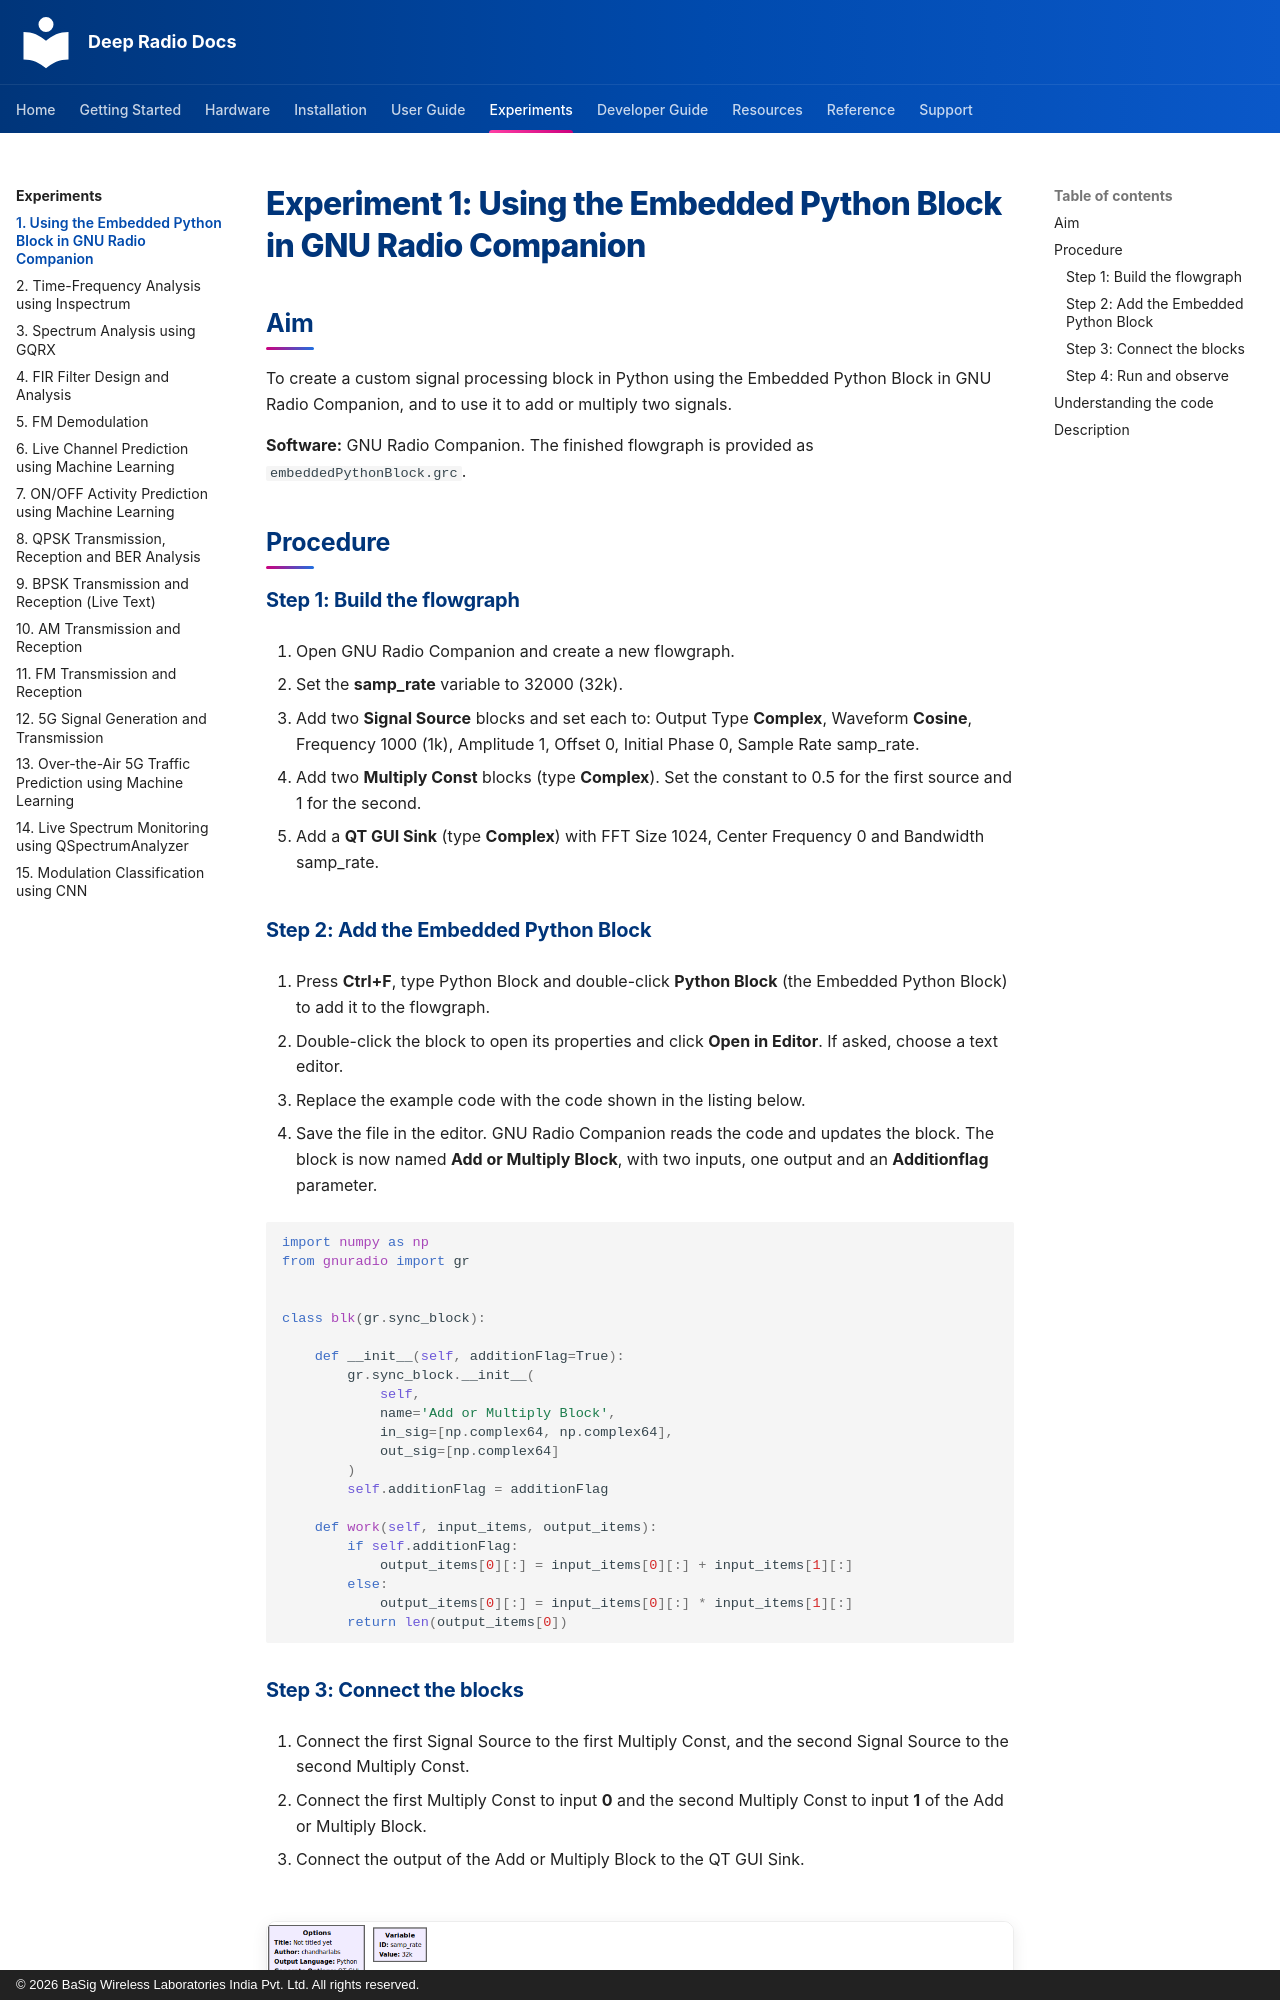

repository: basigwireless/deepradio-docs · page: experiments/exp01-using-the-embedded-python-block-in-gnu-radio-companion/index.html · generator: mkdocs · copyright: © 2026 BaSig Wireless Laboratories India Pvt. Ltd. All rights reserved.

# Experiment 1: Using the Embedded Python Block in GNU Radio Companion

## Aim

To create a custom signal processing block in Python using the Embedded Python Block in GNU Radio Companion, and to use it to add or multiply two signals.

**Software:** GNU Radio Companion. The finished flowgraph is provided as `embeddedPythonBlock.grc`.

## Procedure

### Step 1: Build the flowgraph

1.  Open GNU Radio Companion and create a new flowgraph.

2.  Set the **samp_rate** variable to 32000 (32k).

3.  Add two **Signal Source** blocks and set each to: Output Type **Complex**, Waveform **Cosine**, Frequency 1000 (1k), Amplitude 1, Offset 0, Initial Phase 0, Sample Rate samp_rate.

4.  Add two **Multiply Const** blocks (type **Complex**). Set the constant to 0.5 for the first source and 1 for the second.

5.  Add a **QT GUI Sink** (type **Complex**) with FFT Size 1024, Center Frequency 0 and Bandwidth samp_rate.

### Step 2: Add the Embedded Python Block

1.  Press **Ctrl+F**, type Python Block and double-click **Python Block** (the Embedded Python Block) to add it to the flowgraph.

2.  Double-click the block to open its properties and click **Open in Editor**. If asked, choose a text editor.

3.  Replace the example code with the code shown in the listing below.

4.  Save the file in the editor. GNU Radio Companion reads the code and updates the block. The block is now named **Add or Multiply Block**, with two inputs, one output and an **Additionflag** parameter.

```python
import numpy as np
from gnuradio import gr


class blk(gr.sync_block):

    def __init__(self, additionFlag=True):
        gr.sync_block.__init__(
            self,
            name='Add or Multiply Block',
            in_sig=[np.complex64, np.complex64],
            out_sig=[np.complex64]
        )
        self.additionFlag = additionFlag

    def work(self, input_items, output_items):
        if self.additionFlag:
            output_items[0][:] = input_items[0][:] + input_items[1][:]
        else:
            output_items[0][:] = input_items[0][:] * input_items[1][:]
        return len(output_items[0])
```

### Step 3: Connect the blocks

1.  Connect the first Signal Source to the first Multiply Const, and the second Signal Source to the second Multiply Const.

2.  Connect the first Multiply Const to input **0** and the second Multiply Const to input **1** of the Add or Multiply Block.

3.  Connect the output of the Add or Multiply Block to the QT GUI Sink.

<figure markdown>
![Flowgraph using the Embedded Python Block](images/exp01-fig1.png)
<figcaption>Figure 1.1: Flowgraph using the Embedded Python Block</figcaption>
</figure>
